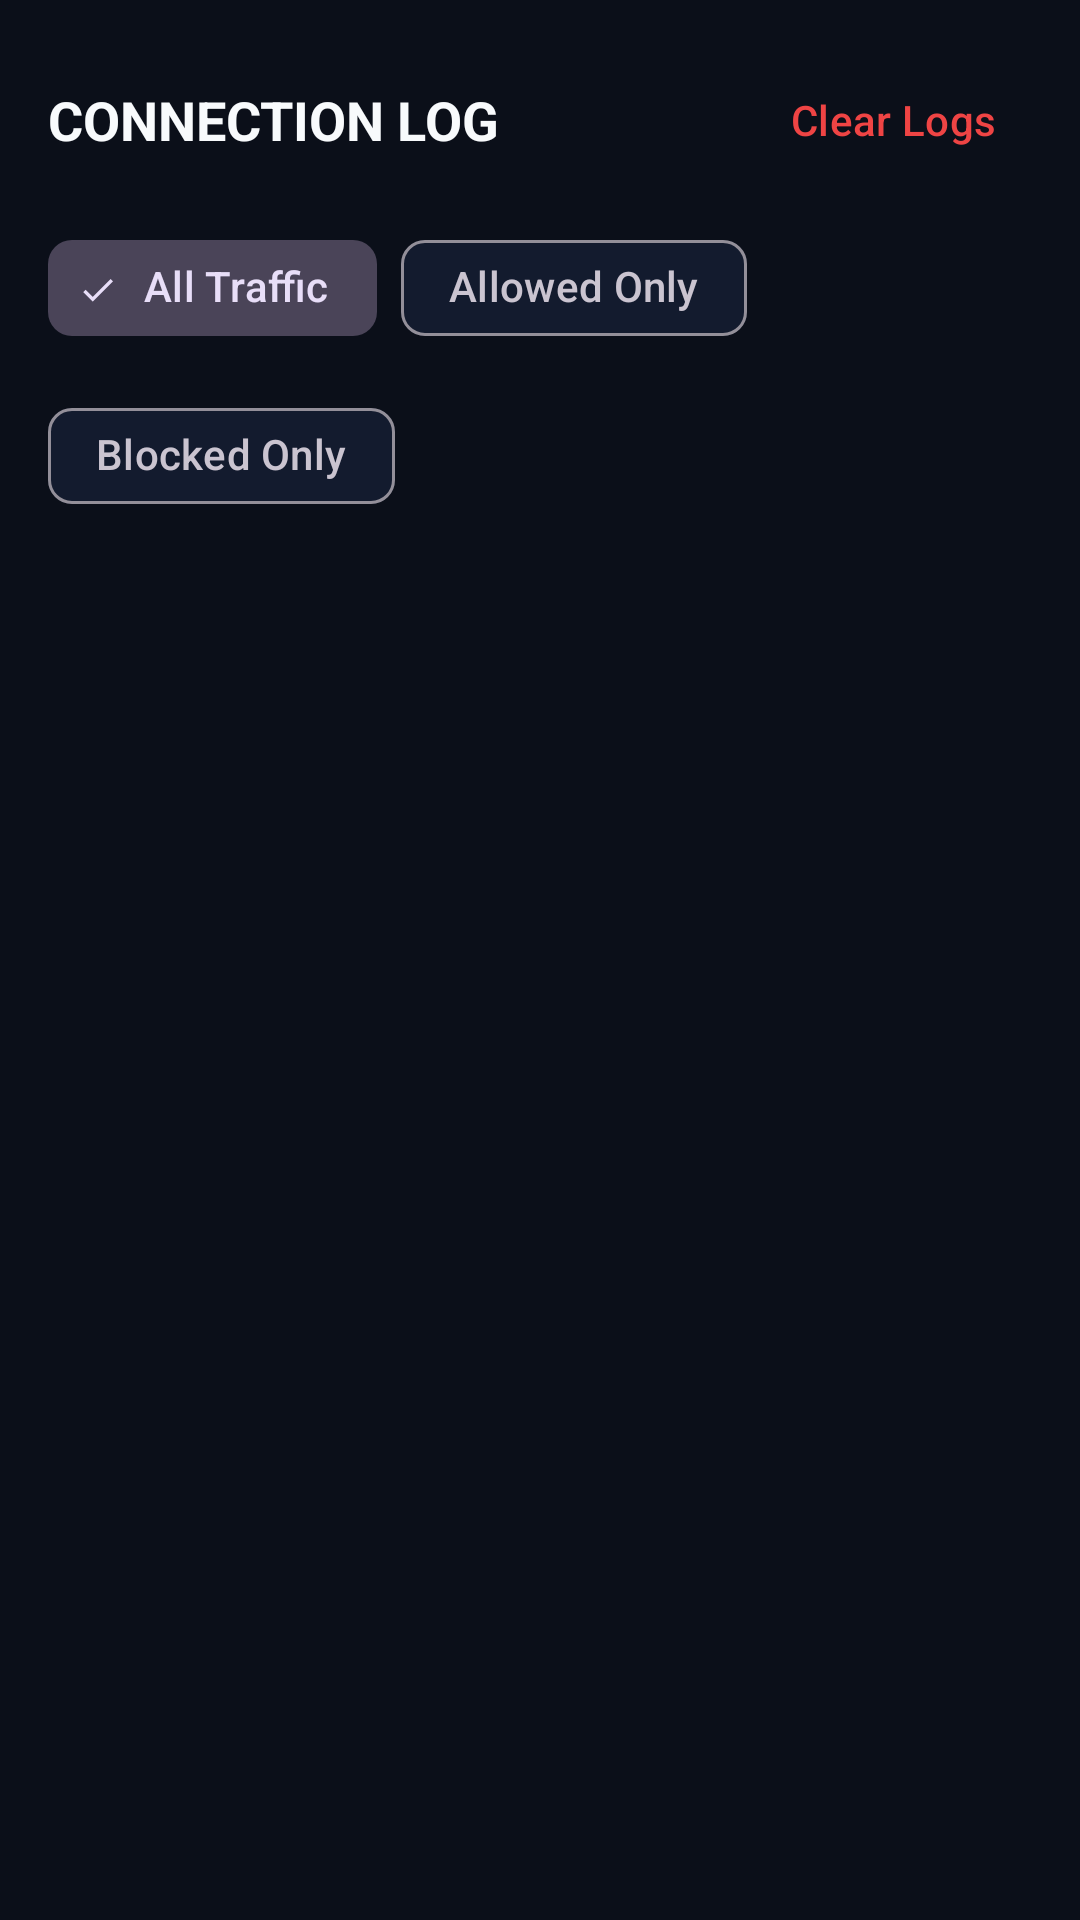

Reconstruct the res/layout file that produces this screen, plus the resources it refers to.
<!-- AndroidManifest.xml: application theme Theme.JosFirewall -->
<!-- res/layout/fragment_logs.xml -->
<?xml version="1.0" encoding="utf-8"?>
<LinearLayout xmlns:android="http://schemas.android.com/apk/res/android"
    xmlns:app="http://schemas.android.com/apk/res-auto"
    android:layout_width="match_parent"
    android:layout_height="match_parent"
    android:orientation="vertical"
    android:background="@color/background"
    android:padding="16dp">

    <LinearLayout
        android:layout_width="match_parent"
        android:layout_height="wrap_content"
        android:orientation="horizontal"
        android:gravity="center_vertical">

        <TextView
            android:layout_width="0dp"
            android:layout_height="wrap_content"
            android:layout_weight="1"
            android:text="CONNECTION LOG"
            android:textColor="@color/text_primary"
            android:textSize="18sp"
            android:textStyle="bold" />

        <com.google.android.material.button.MaterialButton
            android:id="@+id/btn_clear_logs"
            style="@style/Widget.Material3.Button.TextButton"
            android:layout_width="wrap_content"
            android:layout_height="wrap_content"
            android:text="Clear Logs"
            android:textColor="@color/error" />
    </LinearLayout>

    
    <com.google.android.material.chip.ChipGroup
        android:id="@+id/chip_group_filters"
        android:layout_width="match_parent"
        android:layout_height="wrap_content"
        android:layout_marginTop="8dp"
        app:singleSelection="true">

        <com.google.android.material.chip.Chip
            android:id="@+id/chip_all"
            style="@style/Widget.Material3.Chip.Filter"
            android:layout_width="wrap_content"
            android:layout_height="wrap_content"
            android:checked="true"
            android:text="All Traffic" />

        <com.google.android.material.chip.Chip
            android:id="@+id/chip_allowed"
            style="@style/Widget.Material3.Chip.Filter"
            android:layout_width="wrap_content"
            android:layout_height="wrap_content"
            android:text="Allowed Only" />

        <com.google.android.material.chip.Chip
            android:id="@+id/chip_blocked"
            style="@style/Widget.Material3.Chip.Filter"
            android:layout_width="wrap_content"
            android:layout_height="wrap_content"
            android:text="Blocked Only" />
    </com.google.android.material.chip.ChipGroup>

    <androidx.recyclerview.widget.RecyclerView
        android:id="@+id/rv_logs"
        android:layout_width="match_parent"
        android:layout_height="0dp"
        android:layout_marginTop="8dp"
        android:layout_weight="1"
        android:clipToPadding="false" />

</LinearLayout>
<!-- resources referenced by this layout -->
<resources>
  <color name="background">#0B0F19</color>
  <color name="error">#EF4444</color>
  <color name="text_primary">#F8FAFC</color>
  <style name="Theme.JosFirewall" parent="Theme.Material3.Dark.NoActionBar">
          <item name="colorPrimary">@color/primary</item>
          <item name="colorOnPrimary">@color/on_primary</item>
          <item name="colorSecondary">@color/secondary</item>
          <item name="colorOnSecondary">@color/on_secondary</item>
          <item name="colorError">@color/error</item>
          <item name="colorOnError">@color/on_error</item>
          <item name="android:windowBackground">@color/background</item>
          <item name="colorSurface">@color/surface</item>
          <item name="colorSurfaceVariant">@color/surface_variant</item>
          <item name="android:statusBarColor">@color/background</item>
          <item name="android:navigationBarColor">@color/background</item>
      </style>
  <color name="primary">#0D59F2</color>
  <color name="on_primary">#FFFFFF</color>
  <color name="secondary">#10B981</color>
  <color name="on_secondary">#FFFFFF</color>
  <color name="on_error">#FFFFFF</color>
  <color name="surface">#131B2E</color>
  <color name="surface_variant">#1E293B</color>
</resources>
